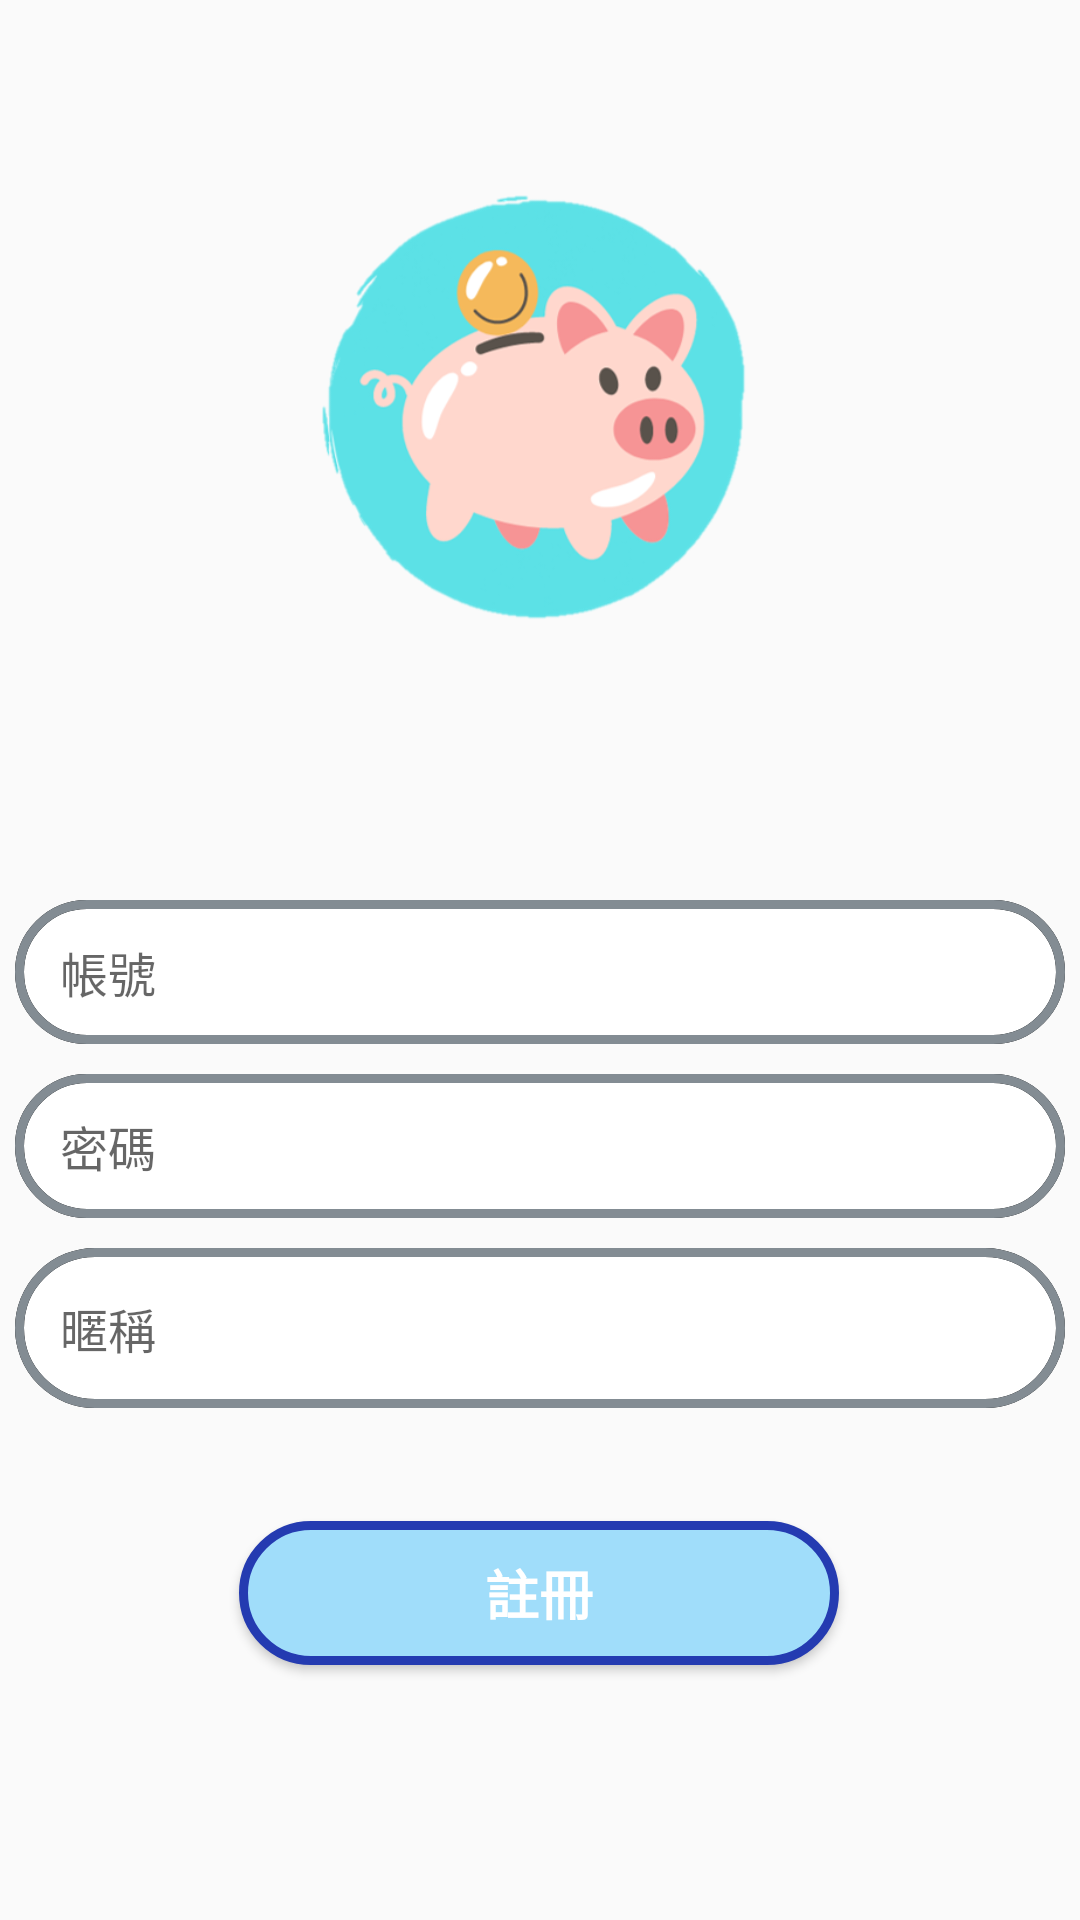

Android layout source for this screen:
<!-- AndroidManifest.xml: application theme Theme.MONEY -->
<!-- res/layout/activity_sign_up.xml -->
<?xml version="1.0" encoding="utf-8"?>
<androidx.constraintlayout.widget.ConstraintLayout xmlns:android="http://schemas.android.com/apk/res/android"
    xmlns:app="http://schemas.android.com/apk/res-auto"
    xmlns:tools="http://schemas.android.com/tools"
    android:layout_width="match_parent"
    android:layout_height="match_parent"
    android:gravity="center">

    <ImageView
        android:id="@+id/imageView4"
        android:layout_width="150dp"
        android:layout_height="150dp"
        android:layout_marginTop="60dp"
        app:layout_constraintEnd_toEndOf="parent"
        app:layout_constraintStart_toStartOf="parent"
        app:layout_constraintTop_toTopOf="parent"
        app:srcCompat="@drawable/pig" />

    <EditText
        android:id="@+id/account_edit"
        android:layout_width="0dp"
        android:layout_height="wrap_content"
        android:layout_marginStart="5dp"
        android:layout_marginTop="300dp"
        android:layout_marginEnd="5dp"
        android:background="@drawable/login_edt"
        android:hint="@string/account"
        android:minHeight="48dp"
        android:paddingStart="15dp"
        android:singleLine="true"
        android:textColor="#000000"
        android:textCursorDrawable="@drawable/login_edt_cursor"
        android:textSize="16sp"
        app:layout_constraintEnd_toEndOf="parent"
        app:layout_constraintStart_toStartOf="parent"
        app:layout_constraintTop_toTopOf="parent"
        tools:ignore="DuplicateClickableBoundsCheck" />

    <EditText
        android:id="@+id/input_name"
        android:layout_width="0dp"
        android:layout_height="wrap_content"
        android:layout_marginStart="5dp"
        android:layout_marginTop="10dp"
        android:layout_marginEnd="5dp"
        android:background="@drawable/login_edt"
        android:hint="暱稱"
        android:inputType="text"
        android:minHeight="48dp"
        android:padding="15dp"
        android:singleLine="true"
        android:textColor="#000000"
        android:textCursorDrawable="@drawable/login_edt_cursor"
        android:textSize="16sp"
        app:layout_constraintEnd_toEndOf="parent"
        app:layout_constraintHorizontal_bias="0.0"
        app:layout_constraintStart_toStartOf="parent"
        app:layout_constraintTop_toBottomOf="@+id/password_edit"
        tools:ignore="DuplicateClickableBoundsCheck" />

    <EditText
        android:id="@+id/password_edit"
        android:layout_width="0dp"
        android:layout_height="wrap_content"
        android:layout_marginStart="5dp"
        android:layout_marginTop="10dp"
        android:layout_marginEnd="5dp"
        android:background="@drawable/login_edt"
        android:hint="@string/password"
        android:inputType="textPassword"
        android:minHeight="48dp"
        android:paddingStart="15dp"
        android:singleLine="true"
        android:textColor="#000000"
        android:textCursorDrawable="@drawable/login_edt_cursor"
        android:textSize="16sp"
        app:layout_constraintEnd_toEndOf="parent"
        app:layout_constraintHorizontal_bias="0.0"
        app:layout_constraintStart_toStartOf="parent"
        app:layout_constraintTop_toBottomOf="@+id/account_edit" />

    <Button
        android:id="@+id/signup_button"
        android:layout_width="200dp"
        android:layout_height="wrap_content"
        android:layout_marginBottom="85dp"
        android:background="@drawable/home_btn"
        android:singleLine="true"
        android:text="@string/signup"
        android:textColor="#FFFFFF"
        android:textSize="18sp"
        android:textStyle="bold"
        app:layout_constraintBottom_toBottomOf="parent"
        app:layout_constraintEnd_toEndOf="parent"
        app:layout_constraintHorizontal_bias="0.497"
        app:layout_constraintStart_toStartOf="parent" />
</androidx.constraintlayout.widget.ConstraintLayout>
<!-- resources referenced by this layout -->
<resources>
  <!-- drawable home_btn (drawable) -->
  <?xml version="1.0" encoding="utf-8"?>
  
  <ripple xmlns:android="http://schemas.android.com/apk/res/android"
      android:color="#5167D0FF">
      <item>
          <selector>
              <item android:state_pressed="true">
                  <shape android:shape="rectangle">
                      <corners
                          android:radius="100dp" />
                      <solid
                          android:color="#798CF4"/>
                      <stroke
                          android:width="3dp"
                          android:color="#92DDFF" />
                  </shape>
              </item>
              <item android:state_pressed="false">
                  <shape  android:shape="rectangle">
                      <corners android:radius="100dp" />
                      <solid android:color="#A0DDFA" />
                      <stroke android:width="3dp"
                          android:color="#243BB1" />
                  </shape>
              </item>
  
          </selector>
      </item>
  </ripple>
  <!-- drawable login_edt (drawable) -->
  <?xml version="1.0" encoding="utf-8"?>
  
  <ripple xmlns:android="http://schemas.android.com/apk/res/android"
      android:color="#B9B7DFF1">
  
      <item android:state_pressed="true">
          <shape>
              <solid android:color="#ffffff"/>
              <corners android:radius="50dp"/>
          </shape>
  
      </item>
  
      <item android:state_window_focused="false">
          <shape>
  
              <corners android:radius="50dp"/>
              <stroke
                  android:width="3dp"
                  android:color="#000000" />
          </shape>
      </item>
      <item android:state_focused="true">
          <shape>
  
              <corners android:radius="50dp"/>
              <stroke
                  android:width="3dp"
                  android:color="#838C93" />
          </shape>
      </item>
  </ripple>
  <!-- drawable login_edt_cursor (drawable) -->
  <?xml version="1.0" encoding="utf-8"?>
  
  <shape xmlns:android="http://schemas.android.com/apk/res/android"
      android:shape="rectangle">
      <size android:width="3dp" />
      <solid android:color="#2A40BD" />
  </shape>
  <!-- drawable pig: png bitmap (drawable, 51438 bytes) -->
  <string name="account">帳號</string>
  <string name="password">密碼</string>
  <string name="signup">註冊</string>
  <style name="Theme.MONEY" parent="Theme.MaterialComponents.DayNight.NoActionBar.Bridge">
          
          <item name="colorPrimary">@color/purple_500</item>
          <item name="colorPrimaryVariant">@color/purple_700</item>
          <item name="colorOnPrimary">@color/white</item>
          
          <item name="colorSecondary">@color/teal_200</item>
          <item name="colorSecondaryVariant">#70A3CC</item>
          <item name="colorOnSecondary">@color/black</item>
          
          <item name="android:statusBarColor" tools:targetApi="l">?attr/colorPrimaryVariant</item>
          
      </style>
  <color name="purple_500">#FF6200EE</color>
  <color name="purple_700">#FF3700B3</color>
  <color name="white">#FFFFFFFF</color>
  <color name="teal_200">#FF03DAC5</color>
  <color name="black">#FF000000</color>
</resources>
